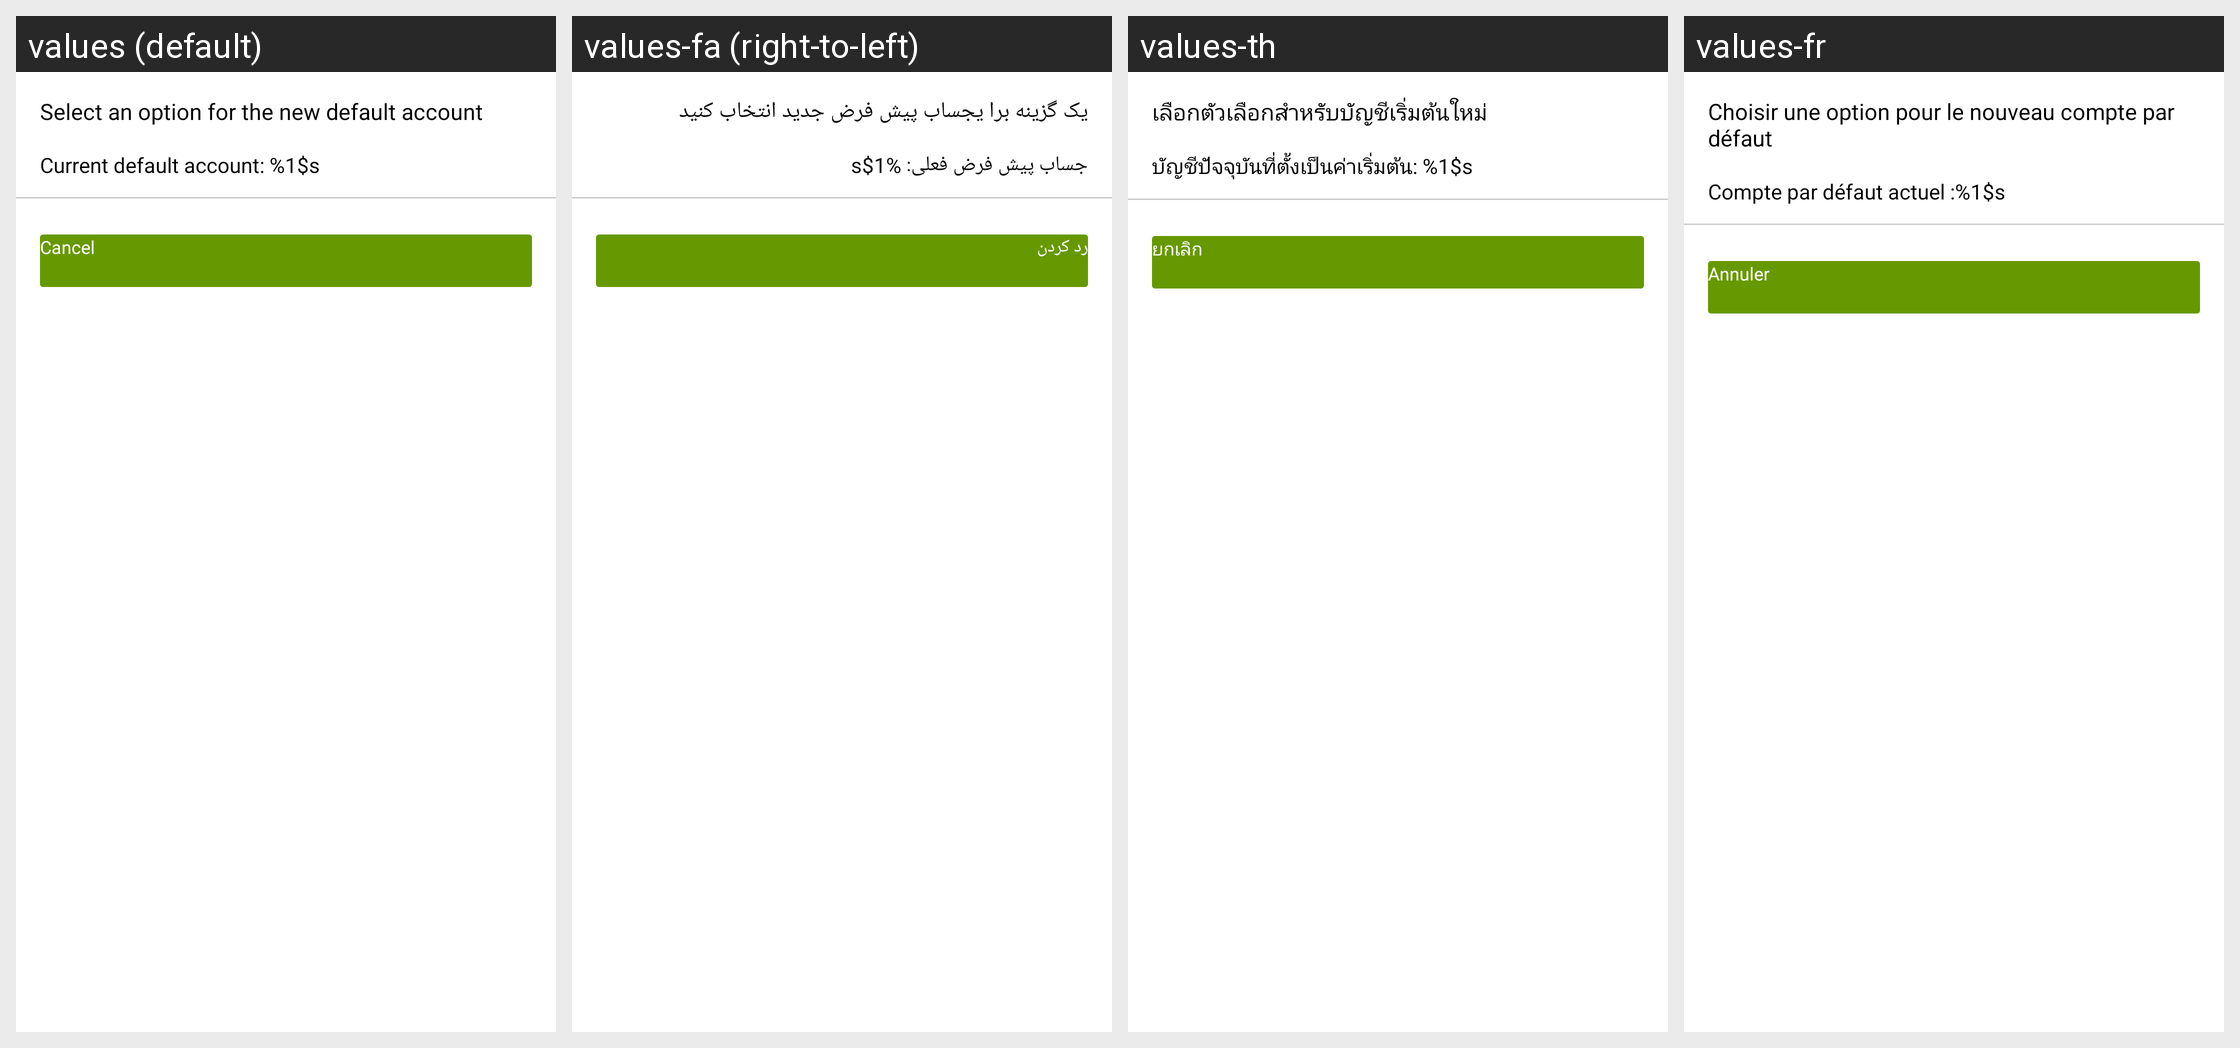

Strings drawn on this Android screen and how each of the app's shown locales translates them:
Android screen res/layout/dialog_game_account_change_confirmation.xml rendered under 4 locales, left to right: values (default), values-fa (right-to-left), values-th, values-fr. Device: Nexus 5 (rendered at 1080×1920; each locale shown at half size, 540×960, under a caption strip naming it); theme Theme.App.
Other locales in the repository, not shown: values-af-rZA, values-ar, values-ar-rSA, values-ast, values-az, values-az-rAZ, values-be, values-be-rBY, values-bg, values-bg-rBG, values-bn, values-bn-rBD, values-bs-rBA, values-ca, values-ca-rES, values-ckb-rIR, values-cs, values-cs-rCZ, values-cy, values-da-rDK, values-de, values-de-rDE, values-el-rGR, values-eo, values-es, values-es-rES, values-fa-rIR, values-fi, values-fi-rFI, values-fil, values-fil-rPH, values-fr-rFR, values-ga, values-ga-rIE, values-gl-rES, values-gu-rIN, values-hi-rIN, values-hr-rHR, values-hu, values-hu-rHU, values-id, values-in, values-in-rID, values-is, values-is-rIS, values-it, values-it-rIT, values-iw, values-iw-rIL, values-ja, values-ja-rJP, values-km-rKH, values-kmr-rTR, values-kn-rIN, values-ko, values-ko-rKR, values-ky-rKG, values-lt-rLT, values-lv, values-lv-rLV, values-mk-rMK, values-ml, values-mr-rIN, values-ms, values-ms-rMY, values-my-rMM, values-nb-rNO, values-nl, values-nl-rNL, values-pl, values-pl-rPL, values-pt, values-pt-rBR, values-pt-rPT, values-ro, values-ro-rRO, values-ru, values-ru-rRU, values-sk-rSK, values-sl-rSI, values-sr, values-sr-rCS, values-sr-rSP, values-sv, values-sv-rSE, values-ta, values-ta-rIN, values-th-rTH, values-tr, values-tr-rTR, values-ug, values-uk, values-uk-rUA, values-ur-rIN, values-uz-rUZ, values-vi, values-vi-rVN, values-zh-rCN, values-zh-rTW, values-zu-rZA.
Strings drawn on this screen, with the default value and each locale's value (text and hints the layout hard-codes, and strings that could not be matched under every locale, appear in the picture but are not listed):

games_change_default_account_for_all_games_dialog_title
  values: Select an option for the new default account
  values-fa: یک گزینه برا یجساب پیش فرض جدید انتخاب کنید
  values-th: เลือกตัวเลือกสำหรับบัญชีเริ่มต้นใหม่
  values-fr: Choisir une option pour le nouveau compte par défaut

games_change_default_account_for_all_games_dialog_description
  values: Current default account: %1$s
  values-fa: جساب پیش فرض فعلی: %1$s
  values-th: บัญชีปัจจุบันที่ตั้งเป็นค่าเริ่มต้น: %1$s
  values-fr: Compte par défaut actuel :%1$s

credentials_assisted_cancel
  values: Cancel
  values-fa: رد کردن
  values-th: ยกเลิก
  values-fr: Annuler
